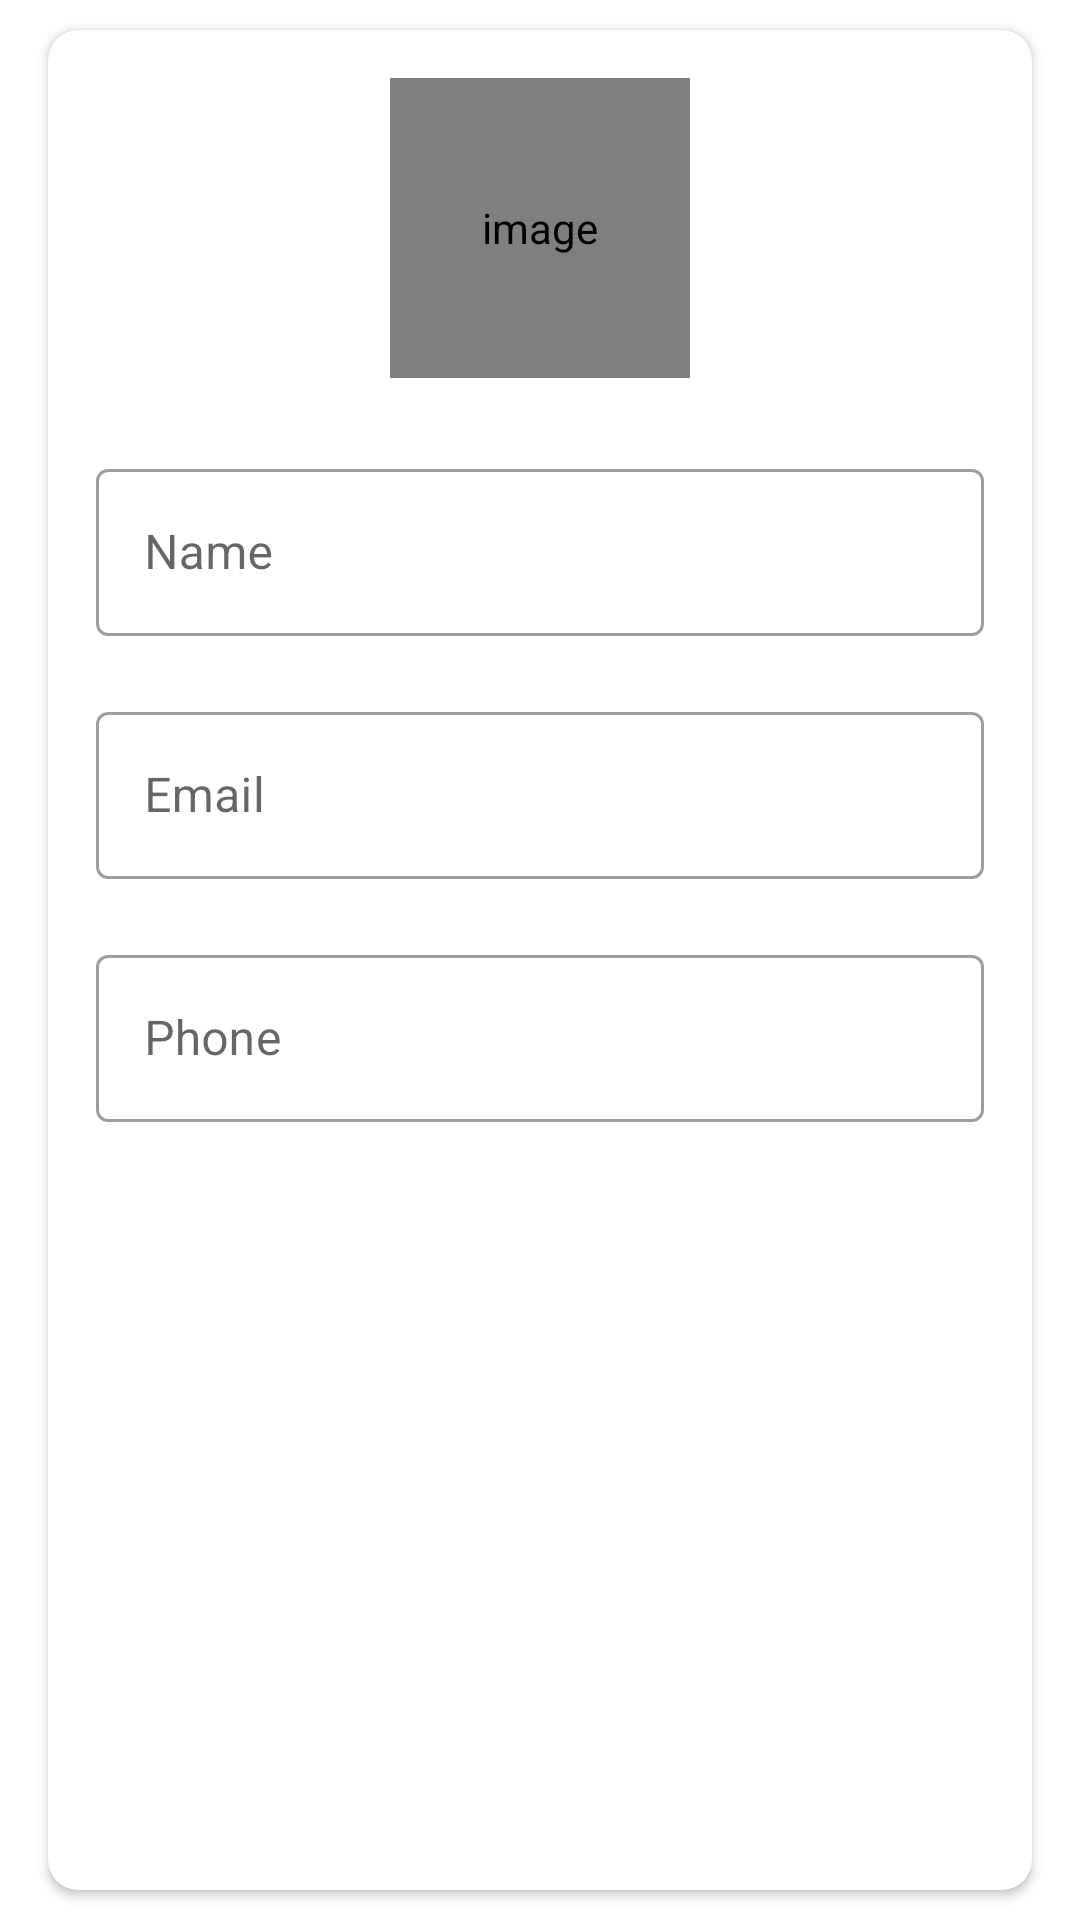

Here is an Android app screen rendered from its layout file. Give the layout XML and the strings, colors and styles it references.
<!-- AndroidManifest.xml: application theme Theme.GoalTrackingProject -->
<!-- res/layout/fragment_profile.xml -->
<?xml version="1.0" encoding="utf-8"?>
<androidx.constraintlayout.widget.ConstraintLayout xmlns:android="http://schemas.android.com/apk/res/android"
    xmlns:tools="http://schemas.android.com/tools"
    android:layout_width="match_parent"
    android:layout_height="match_parent"
    xmlns:app="http://schemas.android.com/apk/res-auto"
    tools:context=".fragments.ProfileFragment">
    <LinearLayout
        android:layout_width="match_parent"
        android:layout_height="match_parent">

        <androidx.cardview.widget.CardView
            android:layout_width="match_parent"
            android:layout_height="match_parent"
            android:layout_marginStart="@dimen/my_profile_screen_content_marginStartEnd"
            android:layout_marginTop="@dimen/my_profile_screen_content_marginTopBottom"
            android:layout_marginEnd="@dimen/my_profile_screen_content_marginStartEnd"
            android:layout_marginBottom="@dimen/my_profile_screen_content_marginTopBottom"
            android:elevation="@dimen/card_view_elevation"
            app:cardCornerRadius="@dimen/card_view_corner_radius">

            <LinearLayout
                android:layout_width="match_parent"
                android:layout_height="wrap_content"
                android:gravity="center_horizontal"
                android:orientation="vertical"
                android:padding="@dimen/my_profile_screen_content_padding">

                <de.hdodenhof.circleimageview.CircleImageView
                    android:id="@+id/iv_profile_user_image"
                    android:layout_width="@dimen/my_profile_user_image_size"
                    android:layout_height="@dimen/my_profile_user_image_size"
                    android:contentDescription="@string/image_contentDescription"
                    android:src="@drawable/profile" />

                <com.google.android.material.textfield.TextInputLayout
                    android:layout_width="match_parent"
                    android:layout_height="wrap_content"
                    android:layout_marginTop="@dimen/my_profile_name_til_marginTop"
                    style="@style/Widget.MaterialComponents.TextInputLayout.OutlinedBox">

                    <androidx.appcompat.widget.AppCompatEditText
                        android:id="@+id/et_name"
                        android:layout_width="match_parent"
                        android:layout_height="wrap_content"
                        android:hint="@string/name"
                        android:textSize="@dimen/et_text_size" />

                </com.google.android.material.textfield.TextInputLayout>

                <com.google.android.material.textfield.TextInputLayout
                    android:layout_width="match_parent"
                    android:layout_height="wrap_content"
                    android:layout_marginTop="@dimen/my_profile_et_email_marginTop"
                    style="@style/Widget.MaterialComponents.TextInputLayout.OutlinedBox">


                    <androidx.appcompat.widget.AppCompatEditText
                        android:id="@+id/et_email"
                        android:layout_width="match_parent"
                        android:layout_height="wrap_content"
                        android:focusable="false"
                        android:focusableInTouchMode="false"
                        android:hint="@string/email"
                        android:inputType="textEmailAddress"
                        android:textSize="@dimen/et_text_size" />

                </com.google.android.material.textfield.TextInputLayout>

                <com.google.android.material.textfield.TextInputLayout
                    android:layout_width="match_parent"
                    android:layout_height="wrap_content"
                    android:layout_marginTop="@dimen/my_profile_et_mobile_marginTop"
                    style="@style/Widget.MaterialComponents.TextInputLayout.OutlinedBox">


                    <androidx.appcompat.widget.AppCompatEditText
                        android:id="@+id/et_phone"
                        android:layout_width="match_parent"
                        android:layout_height="wrap_content"
                        android:hint="@string/phone"
                        android:inputType="phone"
                        android:textSize="@dimen/et_text_size" />

                </com.google.android.material.textfield.TextInputLayout>

                <Button
                    android:id="@+id/btn_update"
                    android:layout_width="match_parent"
                    android:layout_height="wrap_content"
                    android:layout_gravity="center"
                    android:layout_marginTop="@dimen/my_profile_btn_update_marginTop"
                    android:background="@drawable/button_shape_rounded"
                    android:foreground="?attr/selectableItemBackground"
                    android:gravity="center"
                    android:paddingTop="@dimen/btn_paddingTopBottom"
                    android:paddingBottom="@dimen/btn_paddingTopBottom"
                    android:text="@string/save"
                    android:textColor="@android:color/white"
                    android:textSize="@dimen/btn_text_size" />
            </LinearLayout>
        </androidx.cardview.widget.CardView>
    </LinearLayout>
</androidx.constraintlayout.widget.ConstraintLayout>
<!-- resources referenced by this layout -->
<resources>
  <dimen name="btn_paddingTopBottom">8dp</dimen>
  <dimen name="btn_text_size">18sp</dimen>
  <dimen name="card_view_corner_radius">10dp</dimen>
  <dimen name="card_view_elevation">10dp</dimen>
  <dimen name="et_text_size">16sp</dimen>
  <dimen name="my_profile_btn_update_marginTop">30dp</dimen>
  <dimen name="my_profile_et_email_marginTop">20dp</dimen>
  <dimen name="my_profile_et_mobile_marginTop">20dp</dimen>
  <dimen name="my_profile_name_til_marginTop">25dp</dimen>
  <dimen name="my_profile_screen_content_marginStartEnd">16dp</dimen>
  <dimen name="my_profile_screen_content_marginTopBottom">10dp</dimen>
  <dimen name="my_profile_screen_content_padding">16dp</dimen>
  <dimen name="my_profile_user_image_size">100dp</dimen>
  <string name="email">Email</string>
  <string name="image_contentDescription">image</string>
  <string name="name">Name</string>
  <string name="phone">Phone</string>
  <string name="save">Save</string>
  <style name="Theme.GoalTrackingProject" parent="Theme.MaterialComponents.DayNight.DarkActionBar">
          
          <item name="colorPrimary">#1261A6</item>
          <item name="colorPrimaryVariant">#1C5E8E</item>
          <item name="colorOnPrimary">@color/white</item>
          
          <item name="colorSecondary">@color/colorSecondary</item>
          <item name="colorSecondaryVariant">@color/teal_700</item>
          <item name="colorOnSecondary">@color/black</item>
          
          <item name="android:statusBarColor" tools:targetApi="l">?attr/colorPrimaryVariant</item>
          
      </style>
  <color name="white">#FFFFFFFF</color>
  <color name="colorSecondary">#7EC4F8</color>
  <color name="teal_700">#FF018786</color>
  <color name="black">#FF000000</color>
</resources>
